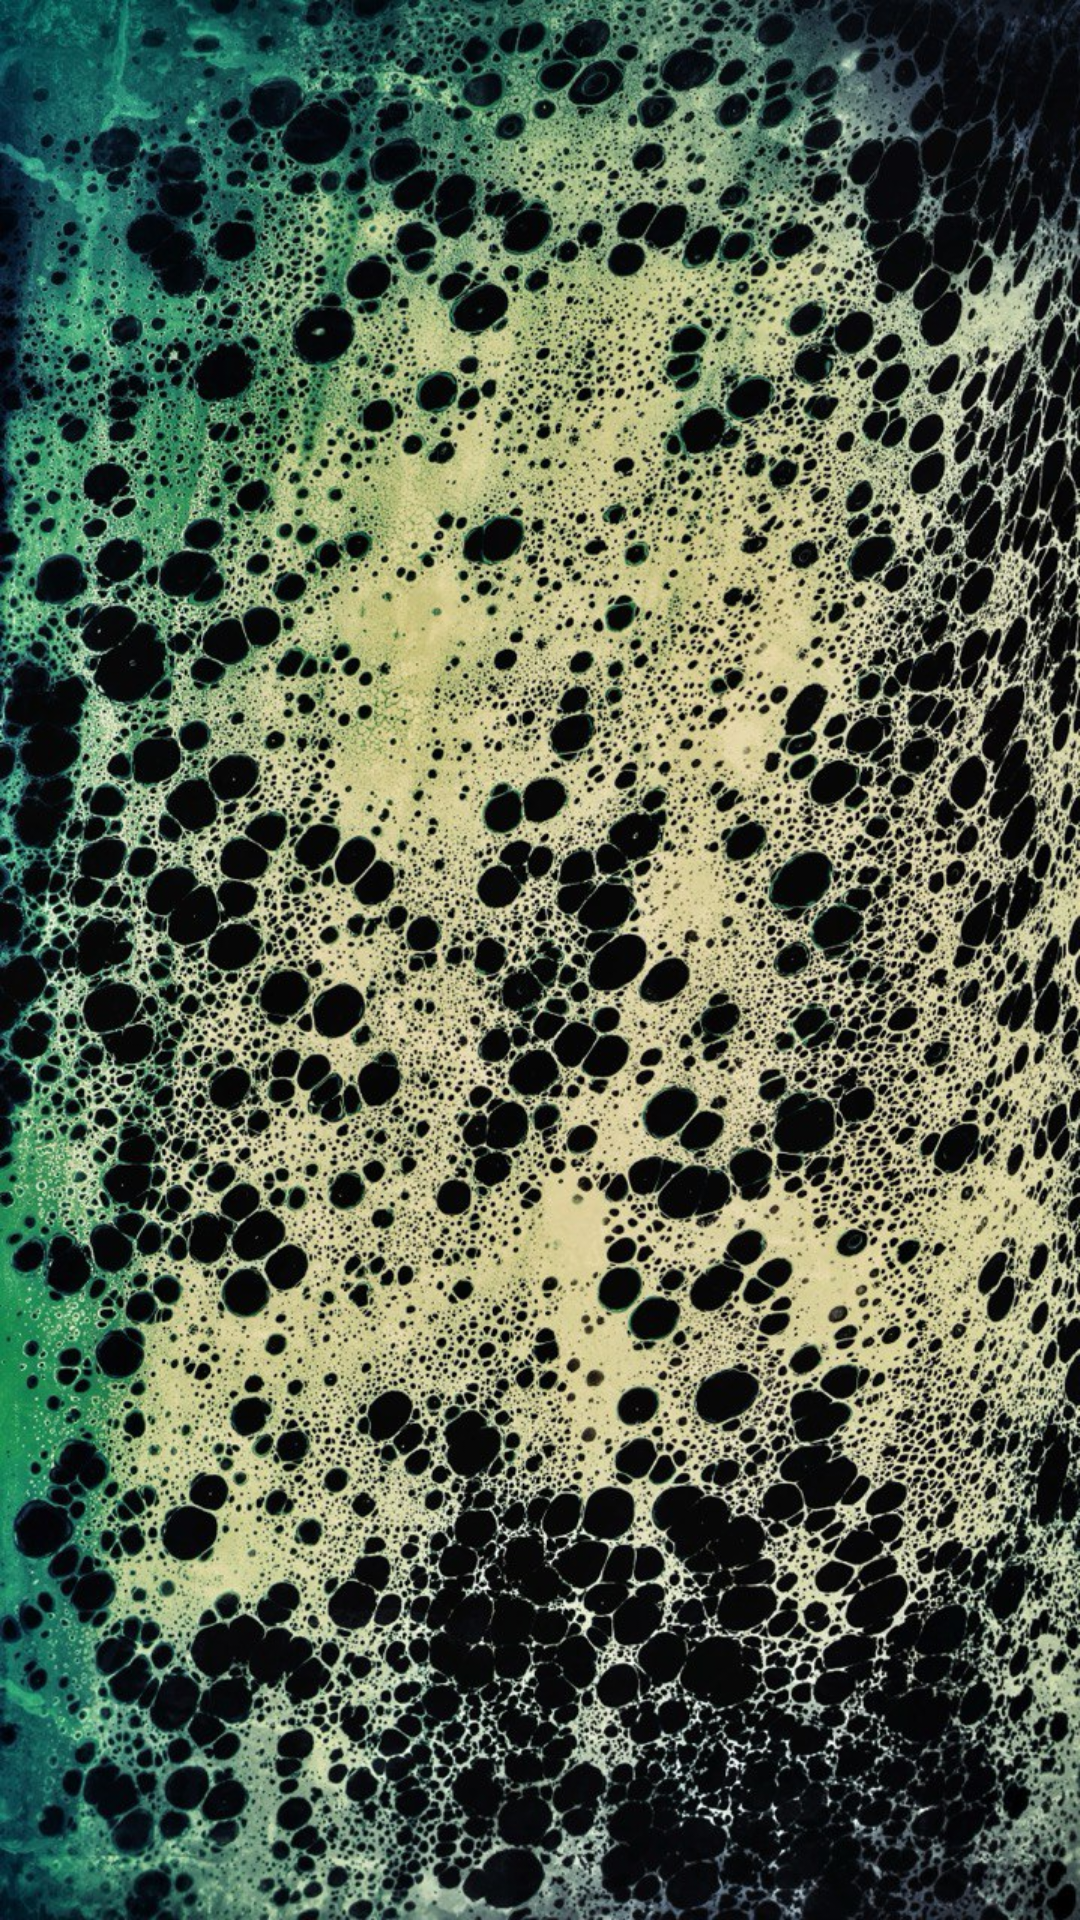

This screen was rendered from an Android layout file. Write that file and the resources it references.
<!-- AndroidManifest.xml: application theme Theme.Room -->
<!-- res/layout/nav_header_4.xml -->
<?xml version="1.0" encoding="utf-8"?>
<LinearLayout
    xmlns:android="http://schemas.android.com/apk/res/android"
    android:orientation="vertical"
    android:layout_width="match_parent"
    android:layout_height="320dp"
    android:gravity="bottom"
    android:padding="16dp"
    android:background="@drawable/nav_head_3"
    android:theme="@style/Theme.Design.Light.NoActionBar">

</LinearLayout>
<!-- resources referenced by this layout -->
<resources>
  <!-- drawable nav_head_3: jpg bitmap (drawable, 438861 bytes) -->
  <style name="Theme.Room" parent="Base.Theme.Room" />
  <style name="Base.Theme.Room" parent="Theme.Material3.DayNight.NoActionBar">
          
          
      </style>
</resources>
